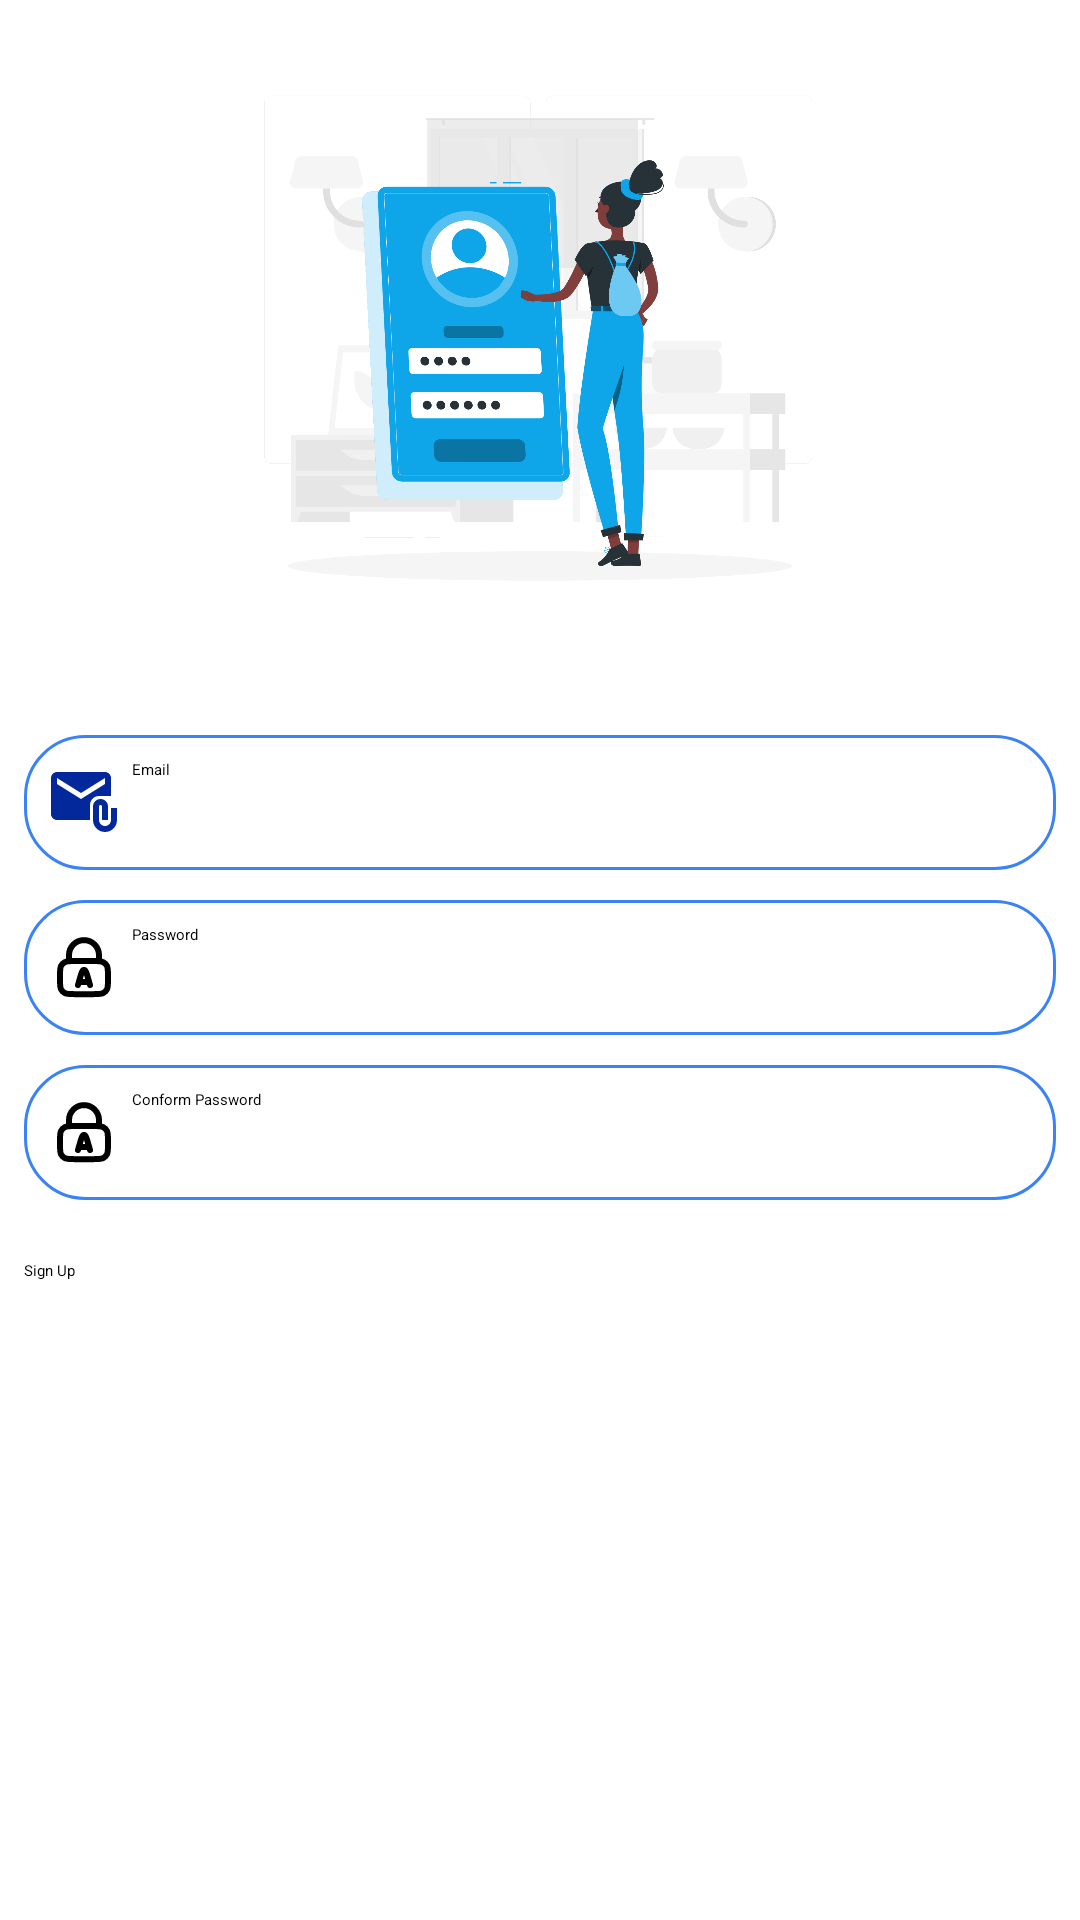

Produce the Android XML layout that renders to this screen, including the resource entries it uses.
<!-- AndroidManifest.xml: application theme Theme.ChatApp -->
<!-- res/layout/fragment_sign_up.xml -->
<?xml version="1.0" encoding="utf-8"?>
<LinearLayout xmlns:android="http://schemas.android.com/apk/res/android"
    xmlns:app="http://schemas.android.com/apk/res-auto"
    xmlns:tools="http://schemas.android.com/tools"
    android:layout_width="match_parent"
    android:layout_height="match_parent"
    android:orientation="vertical"
    android:padding="8dp"
    tools:context=".fragment.SignInFragment">

    <ImageView
        android:id="@+id/imageView"
        android:layout_width="match_parent"
        android:layout_height="217dp"
        android:layout_marginBottom="20dp"
        android:src="@drawable/signup" />

    <EditText
        android:id="@+id/signUpemailtxt"
        android:layout_width="match_parent"
        android:layout_height="45dp"
        android:ems="10"
        android:inputType="text"
        android:drawableLeft="@drawable/attach_email_icon"
        android:drawablePadding="4dp"
        android:background="@drawable/edittext_background"
        android:padding="8dp"
        android:hint="@string/email_txt" />

    <EditText
        android:id="@+id/signUpPasswordtxt"
        android:layout_width="match_parent"
        android:layout_height="45dp"
        android:layout_marginTop="10dp"
        android:ems="10"
        android:drawableLeft="@drawable/password_icon"
        android:drawablePadding="4dp"
        android:background="@drawable/edittext_background"
        android:padding="8dp"
        android:hint="@string/password_txt" />

    <EditText
        android:id="@+id/signUpConformPasswordtxt"
        android:layout_width="match_parent"
        android:layout_height="45dp"
        android:layout_marginTop="10dp"
        android:ems="10"
        android:drawableLeft="@drawable/password_icon"
        android:drawablePadding="4dp"
        android:background="@drawable/edittext_background"
        android:padding="8dp"
        android:hint="@string/conform_password_txt" />

    <Button
        android:id="@+id/signUpBtn"
        android:layout_width="match_parent"
        android:layout_height="wrap_content"
        android:layout_marginTop="20dp"
        android:text="@string/sign_up_txt"
        android:textAllCaps="false"
        app:cornerRadius="10dp"
        android:backgroundTint="@color/blue_200" />

</LinearLayout>
<!-- resources referenced by this layout -->
<resources>
  <color name="blue_200">#3b82f6</color>
  <!-- drawable attach_email_icon (drawable) -->
  <vector xmlns:android="http://schemas.android.com/apk/res/android" android:height="24dp" android:tint="#02289C" android:viewportHeight="24" android:viewportWidth="24" android:width="24dp">
        
      <path android:fillColor="@android:color/white" android:pathData="M21,10V4c0,-1.1 -0.9,-2 -2,-2H3C1.9,2 1.01,2.9 1.01,4L1,16c0,1.1 0.9,2 2,2h11v-5c0,-1.66 1.34,-3 3,-3H21zM11,11L3,6V4l8,5l8,-5v2L11,11z"/>
        
      <path android:fillColor="@android:color/white" android:pathData="M21,14v4c0,1.1 -0.9,2 -2,2s-2,-0.9 -2,-2v-4.5c0,-0.28 0.22,-0.5 0.5,-0.5s0.5,0.22 0.5,0.5V18h2v-4.5c0,-1.38 -1.12,-2.5 -2.5,-2.5S15,12.12 15,13.5V18c0,2.21 1.79,4 4,4s4,-1.79 4,-4v-4H21z"/>
      
  </vector>
  <!-- drawable edittext_background (drawable) -->
  <?xml version="1.0" encoding="utf-8"?>
  <shape xmlns:android="http://schemas.android.com/apk/res/android" android:shape="rectangle">
  
      <corners android:radius="20dp" />
      <solid android:color="@color/white" />
      <stroke
          android:color="@color/blue_200"
          android:width="1dp" />
  
  </shape>
  <!-- drawable password_icon (drawable) -->
  <vector xmlns:android="http://schemas.android.com/apk/res/android" android:height="24dp" android:viewportHeight="24" android:viewportWidth="24" android:width="24dp">
        
      <path android:fillColor="#00000000" android:pathData="M7,10.074C7.471,10.045 8.053,10 8.8,10H15.2C15.947,10 16.529,10.045 17,10.074M7,10.074C6.412,10.11 5.994,10.19 5.638,10.372C5.074,10.66 4.615,11.118 4.327,11.683C4,12.325 4,13.165 4,14.845V16.245C4,17.925 4,18.765 4.327,19.407C4.615,19.971 5.074,20.43 5.638,20.718C6.28,21.045 7.12,21.045 8.8,21.045H15.2C16.88,21.045 17.72,21.045 18.362,20.718C18.927,20.43 19.385,19.971 19.673,19.407C20,18.765 20,17.925 20,16.245V14.845C20,13.165 20,12.325 19.673,11.683C19.385,11.118 18.927,10.66 18.362,10.372C18.006,10.19 17.588,10.11 17,10.074M7,10.074V8.045C7,5.284 9.239,3.045 12,3.045C14.761,3.045 17,5.284 17,8.045V10.074M10,18L10.286,17M14,18L13.714,17M10.286,17L10.831,15.092C11.18,13.87 11.354,13.259 11.624,13.106C11.857,12.973 12.143,12.973 12.376,13.106C12.646,13.259 12.82,13.87 13.169,15.092L13.714,17M10.286,17H13.714" android:strokeColor="#000000" android:strokeLineCap="round" android:strokeLineJoin="round" android:strokeWidth="2"/>
      
  </vector>
  <!-- drawable signup: png bitmap (drawable, 231297 bytes) -->
  <string name="conform_password_txt">Conform Password</string>
  <string name="email_txt">Email</string>
  <string name="password_txt">Password</string>
  <string name="sign_up_txt">Sign Up</string>
  <style name="Theme.ChatApp" parent="Theme.Material3.Light.NoActionBar">
          
          <item name="colorPrimary">@color/teal_700</item>
          <item name="colorPrimaryVariant">@color/purple_700</item>
          <item name="colorOnPrimary">@color/white</item>
          
          <item name="colorSecondary">@color/teal_200</item>
          <item name="colorSecondaryVariant">@color/teal_200</item>
          <item name="colorOnSecondary">@color/black</item>
          
          <item name="android:statusBarColor">?attr/colorPrimaryVariant</item>
          
      </style>
  <color name="white">#FFFFFFFF</color>
  <color name="teal_700">#FF018786</color>
  <color name="purple_700">#FF3700B3</color>
  <color name="teal_200">#FF03DAC5</color>
  <color name="black">#FF000000</color>
</resources>
